Run: headless pygame with SDL's dummy video driver; simulated clock (each Clock.tick advances the game by its frame time, no real sleeping); random seed 0; keys injected as events and as key.get_pressed() state; mouse plan: one left click at the window centre at the start of phase 2, then a move to the lower-right quarter at the start of phase 3.
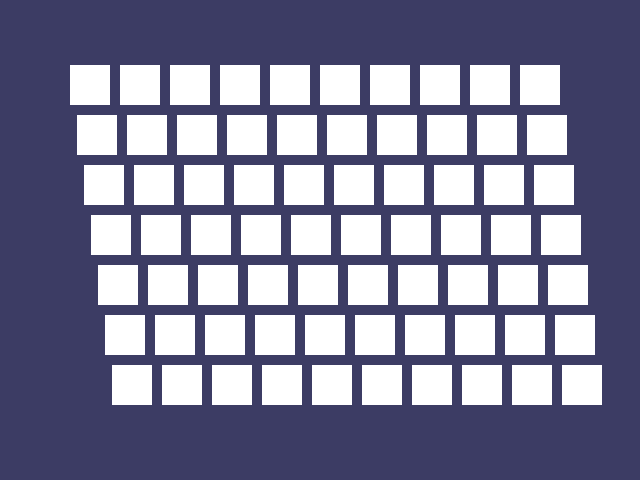
Frame 1 of 4 · flips 1–60 · no input
Frame 2 of 4 · flips 61–180 · clicked the window centre · tapped SPACE, RETURN · held RIGHT (→), D · screen unchanged from frame 1, image omitted
Frame 3 of 4 · flips 181–300 · moved the mouse to the lower-right quarter · held DOWN (↓), S · screen unchanged from frame 2, image omitted
Frame 4 of 4 · flips 301–420 · held LEFT (←), A, UP (↑), W · screen unchanged from frame 3, image omitted

The pygame program that drew these frames:

##############################################
#                                            #
#      Author: Richard Ruzsa (develru)       #
#      Email: develru [at] me . com          #
#                                            #
##############################################


import sys
import pygame
import random

from pygame import locals


class Card(object):
    """Represent one card"""
    def __init__(self, shape, color, coords):
        self.__coords = coords
        self.__shape = shape
        self.__color = color
        self.covered = False

    def draw(self, displaySurf):
        """Dra the card"""
        quarter = int(Game.boxSize * 0.25)
        half = int(Game.boxSize * 0.5)
        left = self.__coords[0]
        top = self.__coords[1]
        if self.covered:
            if self.__shape == Game.donaut:
                pygame.draw.circle(displaySurf, self.__color, (left + half,
                    top + half), half - 5)
                pygame.draw.circle(displaySurf, Game.bgColor, (left + half,
                    top + half), quarter - 5)
            elif self.__shape == Game.square:
                pygame.draw.rect(displaySurf, self.__color, (left + quarter,
                    top + quarter, Game.boxSize - half, Game.boxSize - half))
            elif self.__shape == Game.diamond:
                pygame.draw.polygon(displaySurf, self.__color, ((left + half,
                    top), (left + Game.boxSize - 1, top + half), (left + half,
                        top + Game.boxSize - 1), (left, top + half)))
            elif self.__shape == Game.lines:
                for i in range(0, Game.boxSize, 4):
                    pygame.draw.line(displaySurf, self.__color, (left,
                        top + i), (left + i, top))
                    pygame.draw.line(displaySurf, self.__color, (left + i,
                        top + Game.boxSize - 1), (left + Game.boxSize - 1,
                        top + i))
            elif self.__shape == Game.oval:
                pygame.draw.ellipse(displaySurf, self.__color, (left,
                    top + quarter, Game.boxSize, half))
        else:
            pygame.draw.rect(displaySurf, Game.boxColor, (left, top,
                Game.boxSize, Game.boxSize))

    def coverAnimation(self, displaySurf):
        """Animate the cover"""
        for coverage in range(0, Game.boxSize + Game.animSpeed,
                Game.animSpeed):
            pygame.draw.rect(displaySurf, Game.boxColor, (self.__coords[0],
                self.__coords[1], coverage, Game.boxSize))
            pygame.display.flip()
            pygame.time.wait(50)

    def getCoords(self):
        """Return with the coords of the card"""
        return self.__coords

    def getShapeAndColor(self):
        """Return with the shape and the color of the card"""
        return (self.__shape, self.__color)


class Game(object):
    windowWidth = 640
    windowHeight = 480
    boxSize = 40
    gapSize = 10
    animSpeed = 8
    boardWith = 10
    boardHeight = 7
    assert (boardWith * boardHeight) % 2 == 0, \
            "Board needs to have an even number of boxes for pairs of matches."
    xMargin = int((windowWidth - (boardWith * (boxSize +
        gapSize))) / 2)
    yMargin = int((windowHeight - (boardHeight *
        (boxSize + gapSize))) / 2)
    navyBlue = (60, 60, 100)
    white = (255, 255, 255)
    red = (255, 0, 0)
    green = (0, 255, 0)
    blue = (0, 0, 255)
    yellow = (255, 255, 0)
    orange = (255, 128, 0)
    purple = (255, 0, 255)
    cyan = (0, 255, 255)

    donaut = "donaut"
    square = "square"
    diamond = "diamond"
    lines = "lines"
    oval = "oval"

    bgColor = navyBlue
    boxColor = white
    highlightColor = blue
    allColors = (red, green, blue, yellow,
            orange, purple, cyan)
    allShapes = (donaut, square, diamond, lines,
            oval)
    assert len(allColors) * len(allShapes) * 2 >= boardWith \
            * boardHeight, " Board is too big for the number of \
            shapes/colors defined"

    def __init__(self):
        """docstring for __init__"""

        self.__cards = self.getRandomizedCards()
        self.__firstCard = None

        self.displaySurf = pygame.display.set_mode((Game.windowWidth,
            Game.windowHeight))
        Game.fpsClock = pygame.time.Clock()

    def getRandomizedCards(self):
        """Return the random list of the Cards"""
        icons = []
        for color in Game.allColors:
            for shape in Game.allShapes:
                icons.append((shape, color))

        random.shuffle(icons)
        numIconUsed = int(Game.boardWith * Game.boardHeight / 2)
        icons = icons[:numIconUsed] * 2
        random.shuffle(icons)

        cards = []
        ind = 0
        for icon in icons:
            #ind = icons.index(icon)
            boxX = ind / Game.boardHeight
            boxY = ind % Game.boardHeight
            left, top = self.leftTopCoordsOfCard(boxX, boxY)
            cards.append(Card(icon[0], icon[1], (left, top)))
            ind += 1

        return cards

    def leftTopCoordsOfCard(self, boxX, boxY):
        """Return with the real coordinates of the cards"""
        left = boxX * (Game.boxSize + Game.gapSize) + Game.xMargin
        top = boxY * (Game.boxSize + Game.gapSize) + Game.yMargin
        return (left, top)

    def update(self):
        """Update the game graphic"""
        self.displaySurf.fill(Game.bgColor)
        for card in self.__cards:
            card.draw(self.displaySurf)

    def getCardAtPixel(self, x, y):
        """Return with the card under the cursor"""
        for boxX in range(Game.boardWith):
            for boxY in range(Game.boardHeight):
                left, top = self.leftTopCoordsOfCard(boxX, boxY)
                boxRect = pygame.Rect(left, top, Game.boxSize, Game.boxSize)
                if boxRect.collidepoint(x, y):
                    for card in self.__cards:
                        if (left, top) == card.getCoords():
                            return card
        return None

    def drawHighlightCard(self, coords):
        """Draw the highlight"""
        pygame.draw.rect(self.displaySurf, Game.highlightColor, (coords[0] - 5,
            coords[1] - 5, Game.boxSize + 10, Game.boxSize + 10), 4)
        pygame.display.flip()
        pygame.time.wait(200)

    def clicked(self, mX, mY):
        """Box was clicked"""
        card = self.getCardAtPixel(mX, mY)
        if card:
            self.drawHighlightCard(card.getCoords())
            if card.covered != True:
                card.covered = True
                self.update()
                pygame.display.flip()
                if self.__firstCard == None:
                    self.__firstCard = card
                else:
                    if (card.getShapeAndColor() !=
                            self.__firstCard.getShapeAndColor()):
                        pygame.time.wait(500)
                        self.__firstCard.coverAnimation(self.displaySurf)
                        card.coverAnimation(self.displaySurf)
                        card.covered = False
                        self.__firstCard.covered = False
                    self.__firstCard = None

    def main(self):
        """docstring for main"""
        pygame.init()
        self.displaySurf.fill(Game.bgColor)
        self.mouseX = 0
        self.mouseY = 0
        while True:
            #self.displaySurf.fill(Game.bgColor)
            self.update()
            for event in pygame.event.get():
                if event.type == locals.QUIT or (event.type == locals.KEYDOWN
                        and event.key == locals.K_ESCAPE):
                    pygame.quit()
                    return
                elif event.type == locals.MOUSEBUTTONUP:
                    self.mouseX, self.mouseY = event.pos
                    self.clicked(self.mouseX, self.mouseY)

            pygame.display.flip()
            Game.fpsClock.tick(30)


if __name__ == '__main__':
    #pygame.init()
    game = Game()
    game.main()
    sys.exit()
